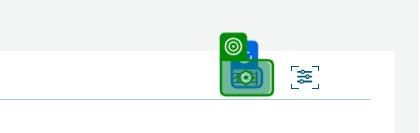
Task: Robotic Enterprise Framework
Workflow: Upload_NewContract_General

Step 1 [then]: click on the button '조회' in window '신계약엑셀업로드 - OPENGA' (chrome.exe) (repeated 2 times)

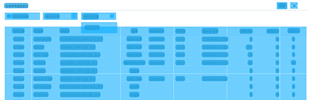
Step 3: CV Screen Scope 'SECTION' on the element

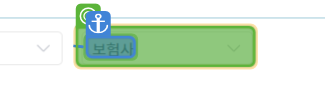
Step 4: type "메리츠화재" into 'Inputbox'

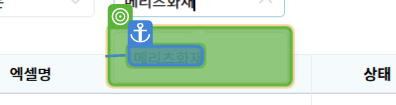
Step 5: CV Click - 'Button'

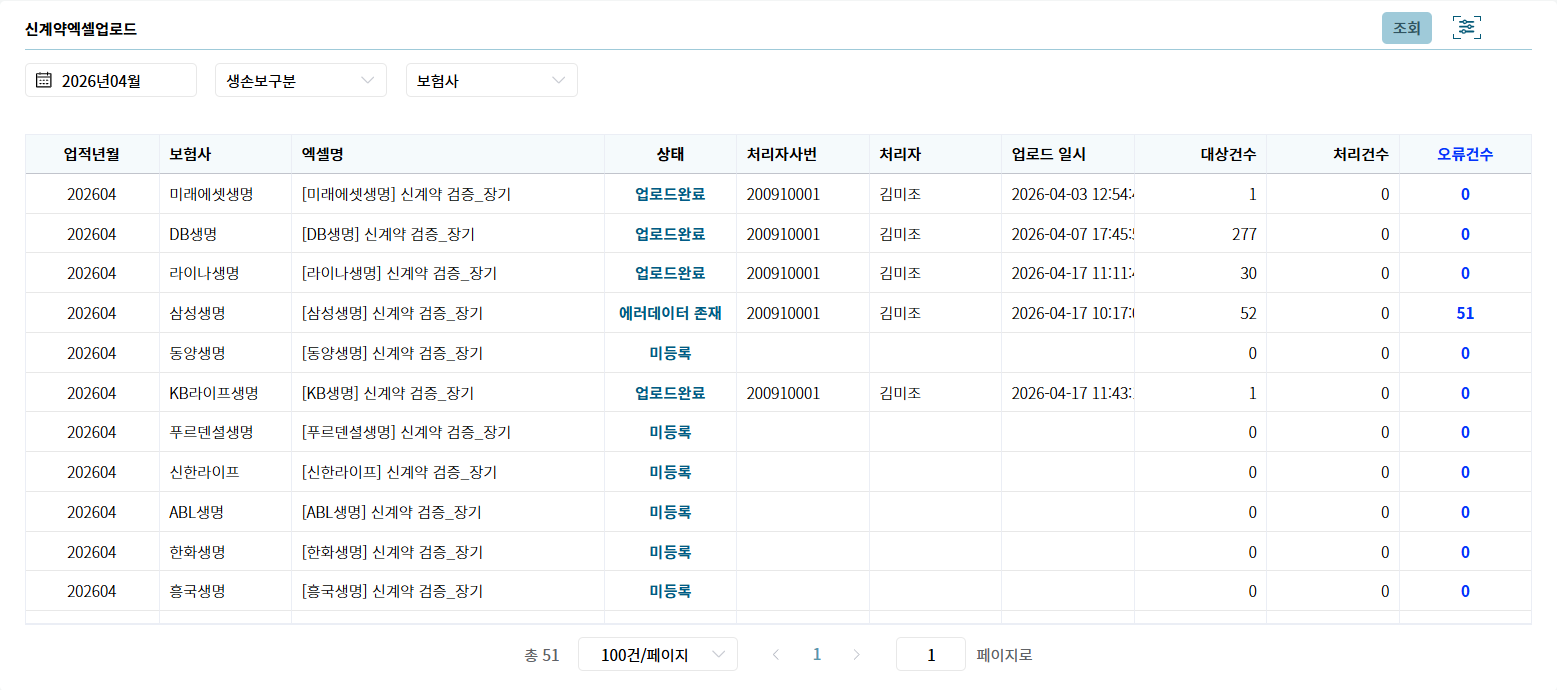
Step 6: Screen CV Type Into - 'YgA'

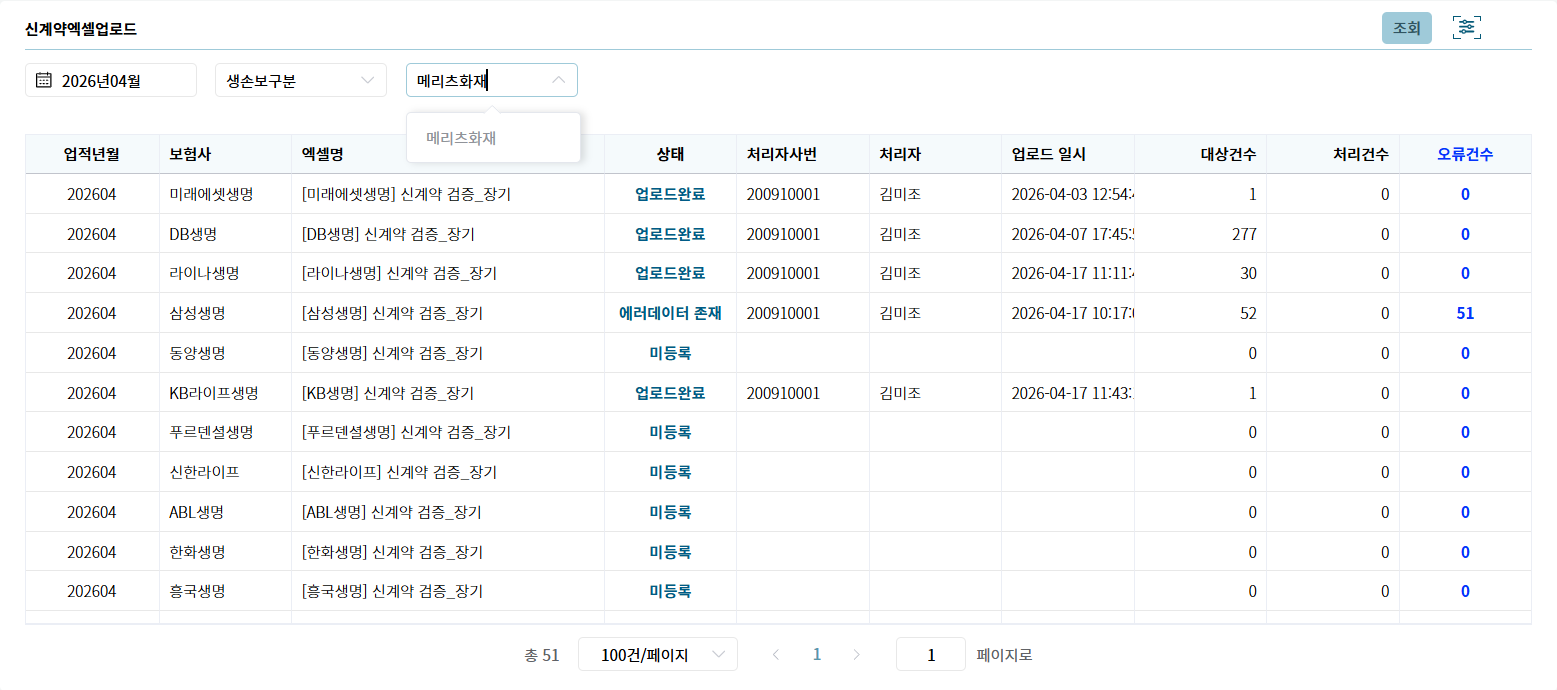
Step 7: Screen CV Click - '0|2|*3AH' (Main)

Step 8: type a value into the element in window '신계약엑셀업로드 - OPENGA' (chrome.exe) (no picture)

Step 9: Chrome [삼성생명] 신계약 검증_장기 (마감년월 202603) in window '*신계약 검증_*' (chrome.exe) (no picture)

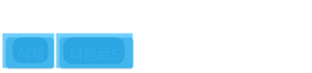
Step 10: CV Screen Scope 'DIV' on the element

Step 11: CV Click - Text (no picture)

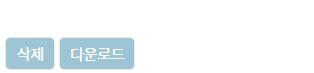
Step 12: Screen CV Click - 'PX||' (Main)

Step 13: check the pane in window '[메리츠화재] 신계약 검증_일반 (마감년월: 202605) - Chrome' (chrome.exe) (no picture)

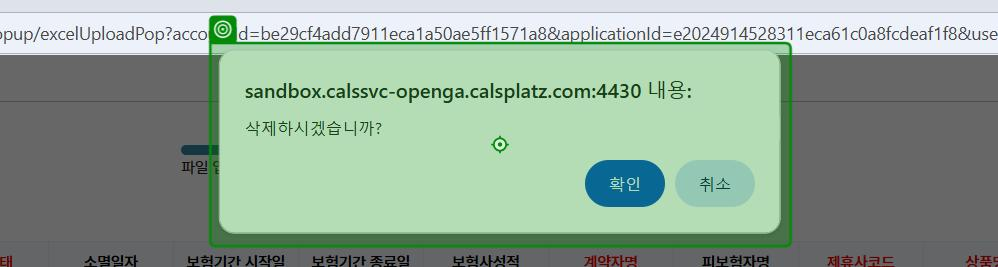
Step 14: type a value into the pane in window '[메리츠화재] 신계약 검증_일반 (마감년월: 202605) - Chrome' (chrome.exe)

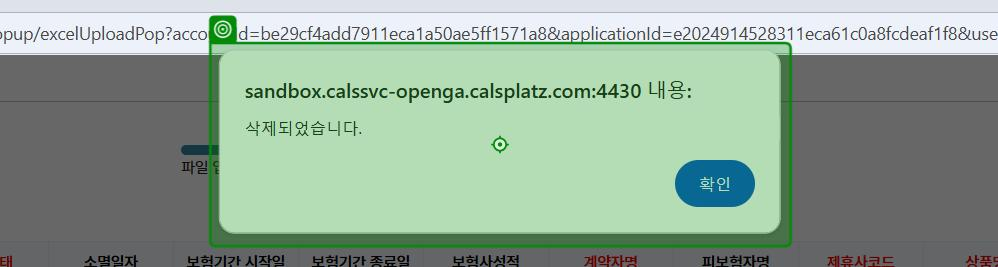
Step 15: type a value into the pane in window '[메리츠화재] 신계약 검증_일반 (마감년월: 202605) - Chrome' (chrome.exe)

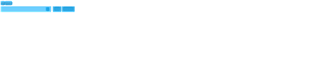
Step 16: CV Screen Scope 'DIV' on the element

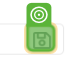
Step 17: CV Click - 'Icon'

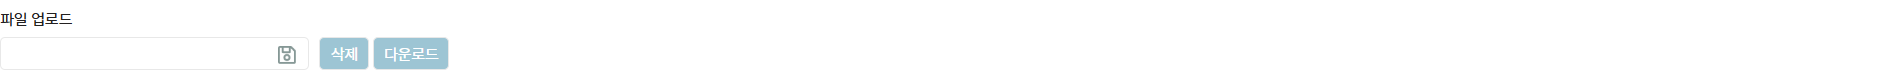
Step 18: Screen CV Click - Icon (Main)

Step 19: 열기 on the dialog in window '열기' (chrome.exe) (no picture)

Step 20: type [MRF_NEW_GEN_PATH] into '파일 이름(N)' in window '열기' (chrome.exe) (no picture)

Step 21: click on '열기(O)' in window '열기' (chrome.exe) (no picture)

Step 22: click on the button in window '[삼성생명] 신계약 검증_장기 (마감년월: 202603)' (chrome.exe) (no picture)

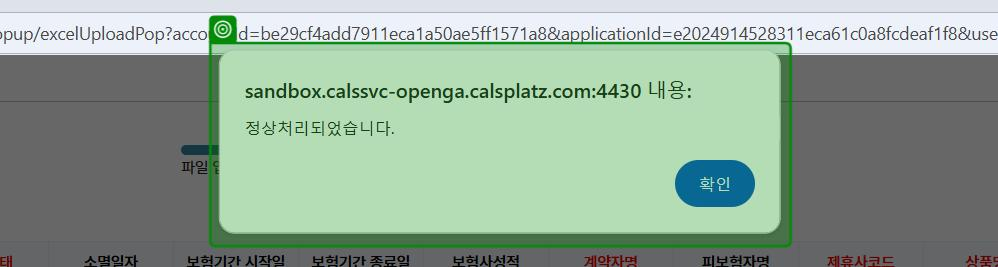
Step 23: check the pane in window '[메리츠화재] 신계약 검증_일반 (마감년월: 202605) - Chrome' (chrome.exe)
